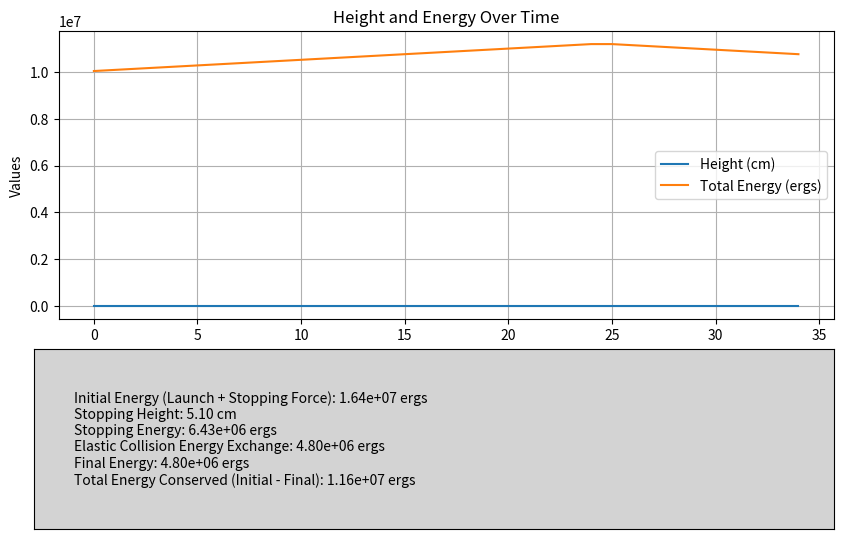

Python code for this plot:
import numpy as np
import matplotlib.pyplot as plt
from matplotlib.widgets import TextBox

# Constants in CGS units
g = 980  # gravitational acceleration in cm/s^2
m = 1000  # mass of the ball in grams (1 kg)
initial_energy = 1e7  # initial kinetic energy in ergs (100 J = 10^7 ergs)
time_step = 0.01  # time step in seconds (CGS)
elastic_collisions = 0  # sum of all energy exchanges during collisions

# Initial velocity from kinetic energy
v0 = np.sqrt(2 * initial_energy / m)  # in cm/s

# Function to calculate total energy
def total_energy(v, h, stopping_energy):
    kinetic_energy = 0.5 * m * v**2  # Kinetic energy in ergs
    potential_energy = m * g * h  # Potential energy in ergs
    return kinetic_energy + potential_energy + stopping_energy

# Stopping height configuration (a significant part of the maximum height)
stopped_height_fraction = 0.5  # Fraction of max height where the ball is stopped
max_height = (v0**2) / (2 * g)  # Maximum height in cm (derived from kinematics)
stopped_height = stopped_height_fraction * max_height  # Stopping height in cm

# Initial setup
height = 0  # initial height in cm
velocity = v0  # initial upward velocity in cm/s
t = 0  # time in seconds
force_energy = 0  # placeholder for energy to stop the ball

# Arrays for visualization
heights = []
energies = []

# Simulate upward and downward motion
stopping_energy = 0  # potential stopping energy (to be used later)
while True:
    # Update position and velocity
    height += velocity * time_step
    velocity -= g * time_step  # gravity effect

    # Calculate stopping energy once reaching the stopping height
    if height <= stopped_height and velocity < 0:
        stopping_energy = 0.5 * m * velocity**2  # Calculate stopping force energy
        velocity = 0  # stop velocity
        break

    # Store data
    heights.append(height)
    energies.append(total_energy(velocity, height, stopping_energy))

# After stopping, allow the ball to fall back to the ground
while height > 0:
    velocity += g * time_step  # gravity effect
    height -= velocity * time_step  # update position

    # Store data
    heights.append(height)
    energies.append(total_energy(velocity, height, stopping_energy))

    # Check for ground collision
    if height <= 0:
        height = 0
        velocity = -velocity  # elastic collision (reverse velocity)
        elastic_collisions += 0.5 * m * velocity**2  # energy exchanged
        break

# Total energy verification
final_energy = total_energy(velocity, height, 0)  # Stopping energy is used

# Text Output Box Content
text_output = f"""
Initial Energy (Launch + Stopping Force): {initial_energy + stopping_energy:.2e} ergs
Stopping Height: {stopped_height:.2f} cm
Stopping Energy: {stopping_energy:.2e} ergs
Elastic Collision Energy Exchange: {elastic_collisions:.2e} ergs
Final Energy: {final_energy:.2e} ergs
Total Energy Conserved (Initial - Final): {initial_energy + stopping_energy - final_energy:.2e} ergs
"""

# Visualization
fig, ax = plt.subplots(figsize=(10, 6))
plt.subplots_adjust(bottom=0.4)  # Adjust to leave space for the text box

# Plot height and energy
ax.plot(heights, label="Height (cm)")
ax.plot(energies, label="Total Energy (ergs)")
ax.set_xlabel("Time Steps")
ax.set_ylabel("Values")
ax.set_title("Height and Energy Over Time")
ax.legend()
ax.grid()

# Text box display
text_box_ax = plt.axes([0.1, 0.05, 0.8, 0.3])  # Position: [x, y, width, height]
text_box = TextBox(text_box_ax, "", initial=text_output)
text_box_ax.set_facecolor('lightgray')
text_box_ax.get_children()[0].set_fontsize(10)  # Adjust font size
text_box_ax.get_children()[0].set_verticalalignment('top')  # Align text

plt.show()
